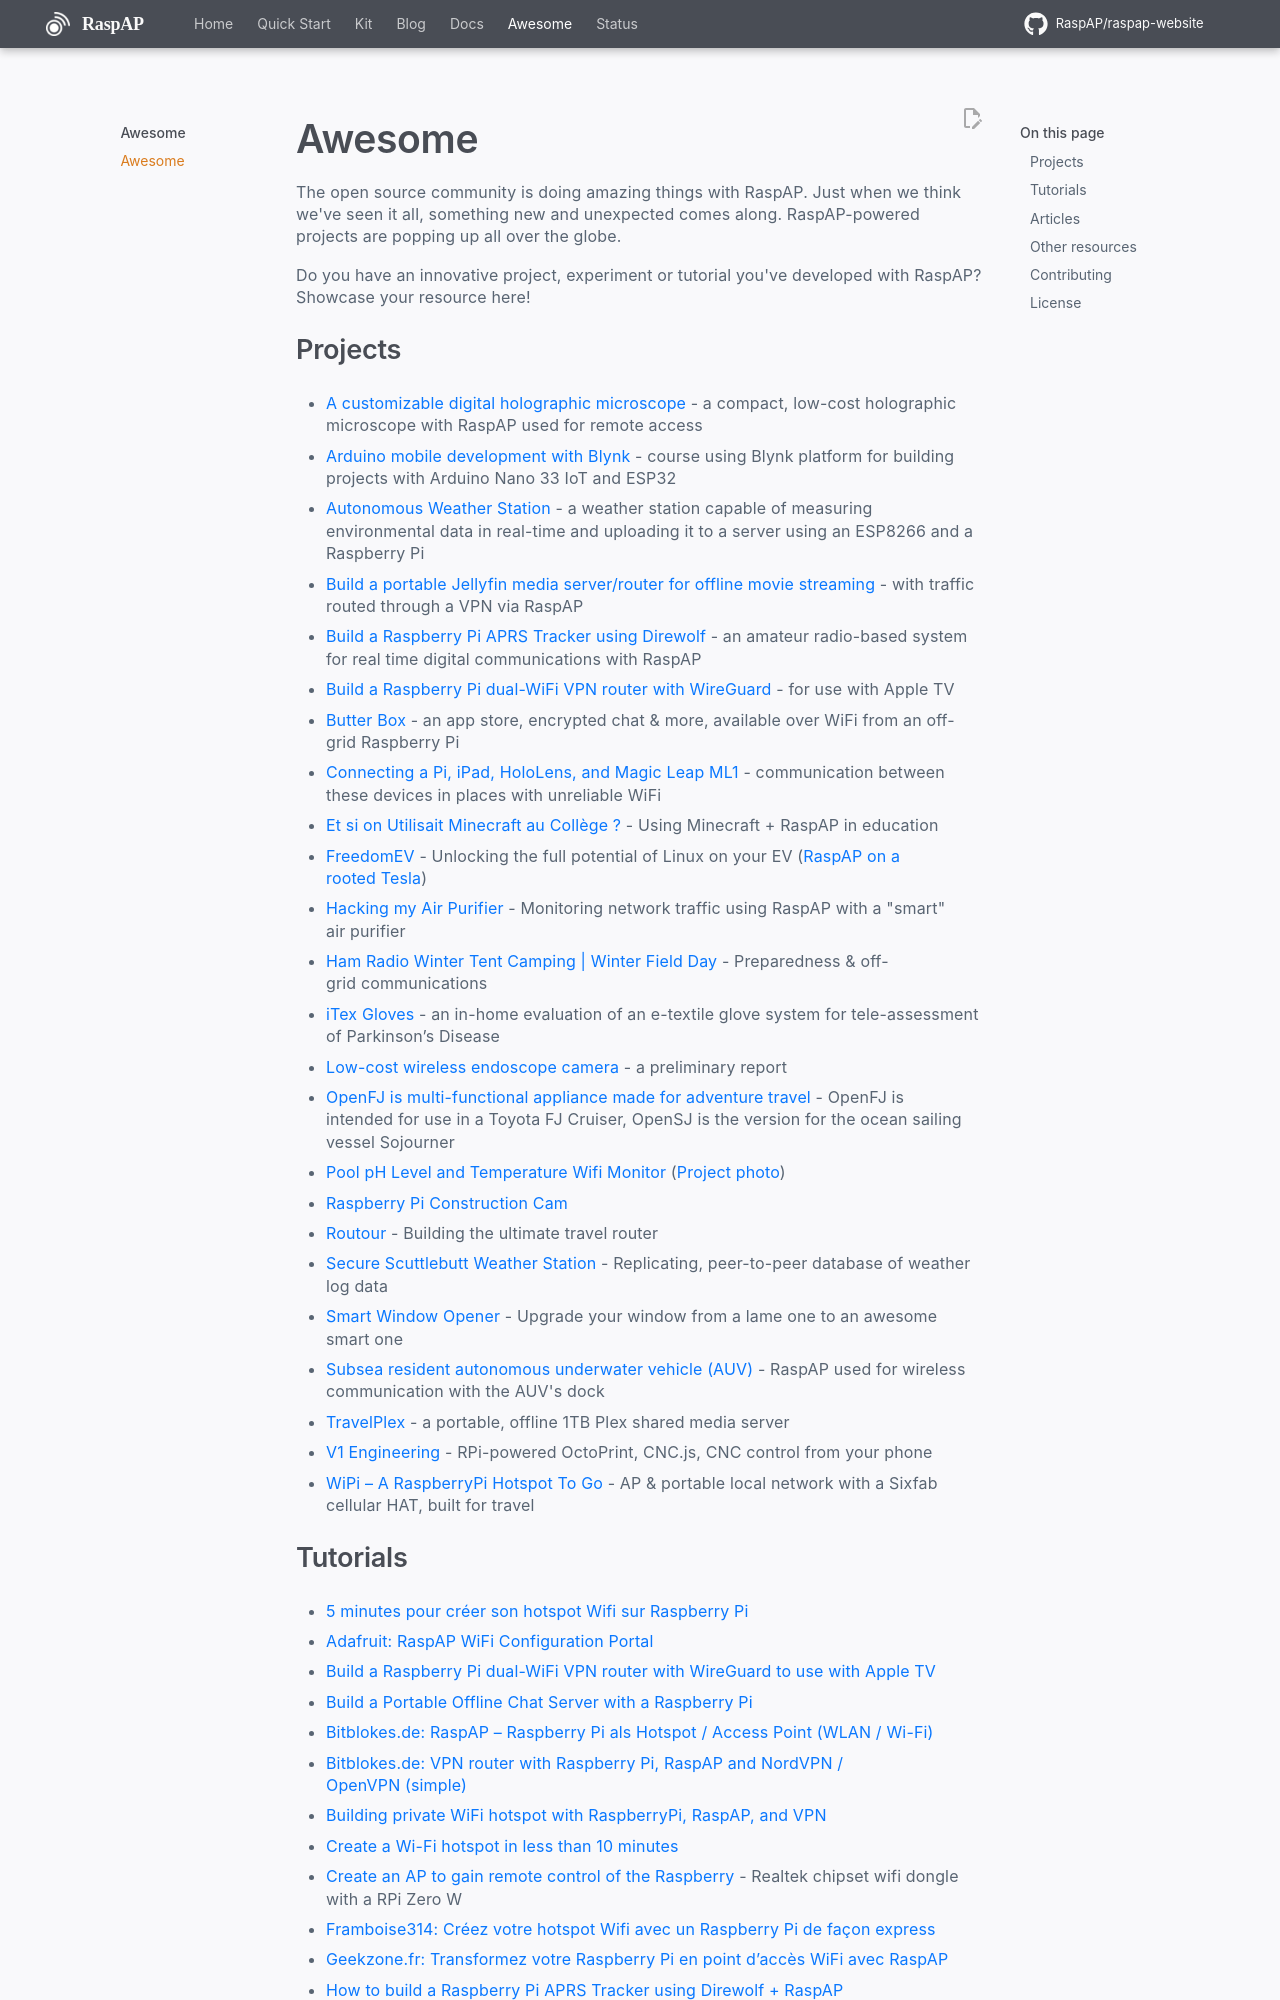

repository: RaspAP/raspap-website · page: awesome/index.html · generator: mkdocs

The open source community is doing amazing things with RaspAP. Just when we think we've seen it all, something new and unexpected comes along. RaspAP-powered projects are popping up all over the globe.

Do you have an innovative project, experiment or tutorial you've developed with RaspAP? Showcase your resource here!

## Projects
- [A customizable digital holographic microscope](https://www.hardware-x.com/article/S2468-0672(24)00063-4/fulltext) - a compact, low-cost holographic microscope with RaspAP used for remote access
- [Arduino mobile development with Blynk](https://techexplorations.com/so/mobile-development-with-blynk/) - course using Blynk platform for building projects with Arduino Nano 33 IoT and ESP32
- [Autonomous Weather Station](https://www.sti5d.com/src/projects/lpo) - a weather station capable of measuring environmental data in real-time and uploading it to a server using an ESP8266 and a Raspberry Pi
- [Build a portable Jellyfin media server/router for offline movie streaming](https://18gi0n.org/webpages/travelrouter.html) - with traffic routed through a VPN via RaspAP
- [Build a Raspberry Pi APRS Tracker using Direwolf](https://brandonb.ca/raspberry-pi-aprs-tracker) - an amateur radio-based system for real time digital communications with RaspAP
- [Build a Raspberry Pi dual-WiFi VPN router with WireGuard](https://www.christopherlouvet.com/posts/raspberry-pi-dual-wifi-wireguard-vpn-apple-tv/) - for use with Apple TV
- [Butter Box](https://likebutter.app/docs/build-a-box) - an app store, encrypted chat & more, available over WiFi from an off-grid Raspberry Pi 
- [Connecting a Pi, iPad, HoloLens, and Magic Leap ML1](https://www.mikebuss.com/posts/ipad-hololens-rpi-part-1) - communication between these devices in places with unreliable WiFi
- [Et si on Utilisait Minecraft au Collège ?](https://mathix.org/linux/archives/17928) - Using Minecraft + RaspAP in education
- [FreedomEV](https://github.com/jnuyens/freedomev/) - Unlocking the full potential of Linux on your EV ([RaspAP on a rooted Tesla](https://imgur.com/D8XlRkZ.jpg))
- [Hacking my Air Purifier](https://joshspicer.com/hack-air-purifier) - Monitoring network traffic using RaspAP with a "smart" air purifier
- [Ham Radio Winter Tent Camping | Winter Field Day](https://youtu.be/jCfdIonDL8I?t=534) - Preparedness & off-grid communications
- [iTex Gloves](https://www.mdpi.com/1424-8220/23/6/2877/htm) - an in-home evaluation of an e-textile glove system for tele-assessment of Parkinson’s Disease
- [Low-cost wireless endoscope camera](https://afju.springeropen.com/articles/10.1186/s12301-021-00127-z) - a preliminary report
- [OpenFJ is multi-functional appliance made for adventure travel](https://openvino.atlassian.net/wiki/spaces/OPENVINO/pages/310018055/OpenFJ+OpenSJ) -  OpenFJ is intended for use in a Toyota FJ Cruiser, OpenSJ is the version for the ocean sailing vessel Sojourner
- [Pool pH Level and Temperature Wifi Monitor](https://deanfourie.me/pool-monitor/3/) ([Project photo](https://imgur.com/a/eGVyTUf))
- [Raspberry Pi Construction Cam](https://darkspirit510.de/2021/10/raspberry-pi-construction-cam/)
- [Routour](https://archfx.me/routour) - Building the ultimate travel router
- [Secure Scuttlebutt Weather Station](https://rickcarlino.com/2019/04/06/a-weather-station-with-raspberry-pi-and-secure-scuttlebutt-html.html) - Replicating, peer-to-peer database of weather log data
- [Smart Window Opener](https://www.hackster.io/Infineon_Team/smart-window-opener-dd5fba) - Upgrade your window from a lame one to an awesome smart one
- [Subsea resident autonomous underwater vehicle (AUV)](https://discuss.bluerobotics.com/t/subsea-resident-auv/9771) - RaspAP used for wireless communication with the AUV's dock
- [TravelPlex](https://medium.com/@laiello/creating-a-portable-plex-server-travelplex-2fea8c0e5d84) - a portable, offline 1TB Plex shared media server
- [V1 Engineering](https://www.v1engineering.com/dip-a-toe-in-the-pool-v1pi/) - RPi-powered OctoPrint, CNC.js, CNC control from your phone
- [WiPi – A RaspberryPi Hotspot To Go](https://lucasjhall.github.io/2020/08/09/wipi-a-raspberrypi-hotspot-to-go.html) - AP & portable local network with a 
Sixfab cellular HAT, built for travel
